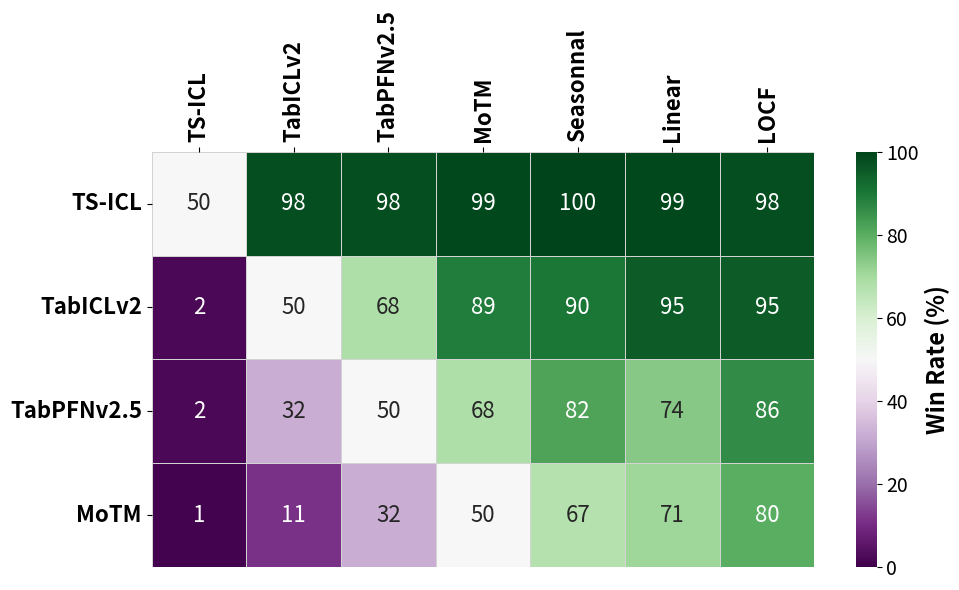

Source code (Python):
from pathlib import Path
import pandas as pd
import numpy as np
import matplotlib.pyplot as plt
import seaborn as sns

def plot_win_rate_heatmap_simple(
    df_scores: pd.DataFrame,
    save_path: Path,
    top_k_y : int = 4,
    higher_is_better: bool = False
):
    """
    Generates a win rate heatmap comparing different methods,
    without confidence intervals.
    
    Arguments:
    - df_scores: Pandas DataFrame with N rows (datasets) and D columns (methods).
    - top_k_y: Number of top-performing methods to display on the Y-axis.
    - higher_is_better: True if a higher score is better (e.g., Accuracy), 
                        False if a lower score is better (e.g., RMSE, MAE).
    """
    methods = df_scores.columns
    N = len(df_scores)
    
    # 1. Calculate the win rate matrix (Y vs X)
    win_rates = pd.DataFrame(index=methods, columns=methods, dtype=float)
    
    for method_y in methods:
        for method_x in methods:
            if method_y == method_x:
                win_rates.loc[method_y, method_x] = 50.0
            else:
                if higher_is_better:
                    wins = (df_scores[method_y] > df_scores[method_x]).sum()
                else:
                    wins = (df_scores[method_y] < df_scores[method_x]).sum()
                
                ties = (df_scores[method_y] == df_scores[method_x]).sum()
                
                # Distribute ties 50/50
                win_pct = ((wins + 0.5 * ties) / N) * 100
                win_rates.loc[method_y, method_x] = win_pct

    # 2. Identify top methods (based on their global average win rate)
    avg_win_rates = win_rates.mean(axis=1)
    
    # Sort all methods from strongest to weakest
    sorted_methods = avg_win_rates.sort_values(ascending=False).index
    
    # Select Top K for Y-axis, keep all methods for X-axis
    top_methods_y = sorted_methods[:top_k_y]
    methods_x = sorted_methods 
    
    plot_data = win_rates.loc[top_methods_y, methods_x]

    # 3. Create annotation text (score only)
    annotations = pd.DataFrame(index=plot_data.index, columns=plot_data.columns, dtype=str)
    
    for y in plot_data.index:
        for x in plot_data.columns:
            val = plot_data.loc[y, x]
            # Display without decimals if it's a whole number
            if val.is_integer():
                annotations.loc[y, x] = f"{val:.0f}"
            else:
                annotations.loc[y, x] = f"{val:.1f}"

    # 4. Plot generation
    plt.figure(figsize=(10, 6)) 
    
    # Use PRGn (Purple-Green) palette centered at 50
    ax = sns.heatmap(plot_data, 
                     annot=annotations, 
                     fmt="", 
                     cmap="PRGn", 
                     vmin=0, vmax=100, center=50, 
                     cbar_kws={'label': 'Win Rate (%)'},
                     linewidths=0.5, linecolor='lightgray',
                     annot_kws={
                         "size": 16,          # Large font size for the scores
                        #  "weight": "bold",    # Bold scores inside cells
                         "va": "center"       # Vertical alignment
                     })
    
    # Aesthetics: Place X-axis labels at the top
    ax.xaxis.tick_top() 
    plt.xticks(rotation=90, fontsize=16, weight='bold')
    plt.yticks(rotation=0, fontsize=16, weight='bold')
    plt.xlabel("")
    plt.ylabel("")
    
    # Colorbar title and formatting
    cbar = ax.collections[0].colorbar
    cbar.ax.tick_params(labelsize=14)
    cbar.set_label('Win Rate (%)', size=17, weight='bold')

    plt.tight_layout()
    plt.savefig(save_path, dpi=200)
    plt.show()


if __name__ == "__main__":
    np.random.seed(42)
    data = {
        'TS-ICL': np.random.normal(30, 5, 100),
        'TabICLv2': np.random.normal(45, 8, 100),
        'TabPFNv2.5': np.random.normal(52, 10, 100),
        'MoTM': np.random.normal(60, 12, 100),
        'Linear': np.random.normal(70, 15, 100),
        'Seasonnal': np.random.normal(70, 15, 100),
        'LOCF': np.random.normal(80, 20, 100),
    }
    
    df_fictif = pd.DataFrame(data)
    plot_win_rate_heatmap_simple(df_fictif, save_path=Path('./test_wins.pdf'), top_k_y=4, higher_is_better=False)
